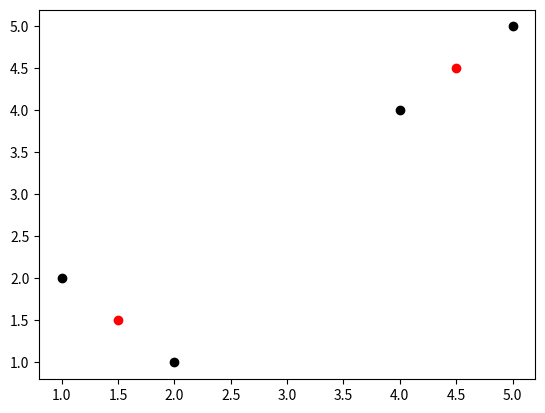

Write Python code to recreate this figure.
import numpy as np
import pandas as pd
import matplotlib.pyplot as plt
import math

one_distance = []
two_distance = []
group = []
remember_group = []

# 좌표 표현
data = [[1,2], [2,1], [4,4], [5,5]]

# 군집 수 선택
k = [0, 1]

# 새로운 평균값
one_mid_x = 0
one_mid_y = 0
two_mid_x = 0
two_mid_y = 0

# 처음 주어진 좌표에서 평균값 구하는 연산
for i in range(len(data)):

    # 군집 나누는 기준
    one_distance.append(math.sqrt((data[i][0] - data[k[0]][0]) ** 2 + (data[i][1] - data[k[0]][1]) ** 2))
    two_distance.append(math.sqrt((data[i][0] - data[k[1]][0]) ** 2 + (data[i][1] - data[k[1]][1]) ** 2))

    # 군집 나누기
    if one_distance[i] > two_distance[i]:
        group.append(2)
    else:
        group.append(1)

# 현재 군집 기억해주는 군집
remember_group = group

# group 뽑았으니 리스트 비워주기
one_distance = []
two_distance = []
count = 0
# 계속해서 group 유지하게 만드는 연산
for w in range(100):
    count+=1

    # 새로운 평균값 구하기
    for i in range(len(group)):
        if group[i] == 1:
            one_mid_x += data[i][0]
            one_mid_y += data[i][1]
        else:
            two_mid_x += data[i][0]
            two_mid_y += data[i][1]

    new_one_mid_x = one_mid_x / group.count(1)
    new_one_mid_y = one_mid_y / group.count(1)
    new_two_mid_x = two_mid_x / group.count(2)
    new_two_mid_y = two_mid_y / group.count(2)

    # 중첩되는 것이니 초기화
    one_mid_x = 0
    one_mid_y = 0
    two_mid_x = 0
    two_mid_y = 0
    one_distance = []
    two_distance = []

    # group 다 썻으니 초기화
    group = []

    for i in range(len(data)):
        # 군집 나누는 기준
        one_distance.append(math.sqrt((data[i][0] - new_one_mid_x) ** 2 + (data[i][1] - new_one_mid_y) ** 2))
        two_distance.append(math.sqrt((data[i][0] - new_two_mid_x) ** 2 + (data[i][1] - new_two_mid_y) ** 2))

        # 군집 나누기
        if one_distance[i] > two_distance[i]:
            group.append(2)
        else:
            group.append(1)

    # 군집의 변화가 없다면 멈춤
    if remember_group == group:
        print("전 그룹과 현재 그룹이 같으므로 프로그램 종료")
        print("군집 1과의 거리 :", one_distance)
        print("군집 2와의 거리 :", two_distance)
        print("소속될 군집 :", group)
        print("군집1의 x좌표 : %.2f, 군집1의 y좌표 : %.2f" % (new_one_mid_x, new_one_mid_y))
        print("군집2의 x좌표 : %.2f, 군집2의 y좌표 : %.2f" % (new_two_mid_x, new_two_mid_y))
        print(count)

        break

    # 현재 군집 기억해주는 군집
    else:
        remember_group = group

for i in range(len(data)):
    plt.scatter(data[i][0], data[i][1], color="black")

plt.scatter(new_one_mid_x, new_one_mid_y, color="red")
plt.scatter(new_two_mid_x, new_two_mid_y, color="red")
plt.show()
